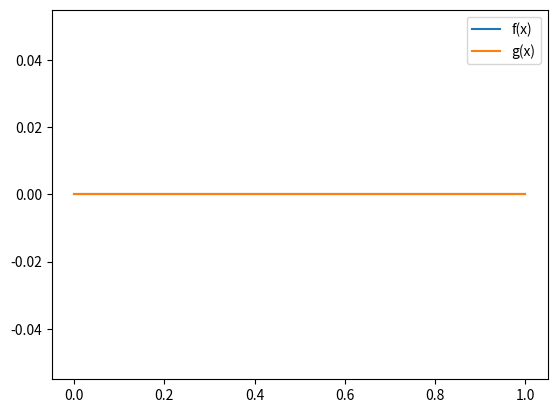
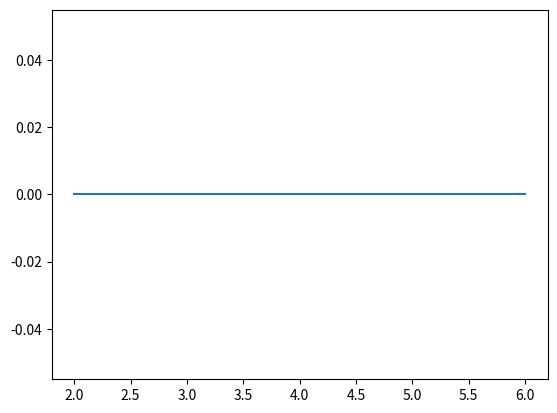

Write Python code to recreate these figures, in order.
# Import the `numpy` and `math` modules.
import numpy as np
import math

# Import the `matplotlib` module.
import matplotlib.pyplot as plt

# Create an RNG, with a seed of 10.
rng = np.random.default_rng(10)

class SampleAnalytic:
    """
    Base class to analytically sample a distribution from a random
    distribution.
    """

    def __init__(self, rng, xmin, xmax):
        """
        Initialize the sampler, given the limits on f(x).

        rng:  uniform random number generator, should have method `uniform()`.
        xmin: lower bound of the sampling region.
        xmax: upper bound of the sampling region.
        """
        self.rng = rng
        self.xmin = xmin
        self.xmax = xmax
        self.F_xmin = self.F(xmin)
        self.area = self.F(xmax) - self.F(xmin)

    def f(self, x):
        """
        Return the function being sampled, f(x). This method is not necessary,
        but very useful for importance sampling and checking the distribution.

        x: value to calculate f(x) for.
        """
        # Implment f(x) here.
        return 0.0

    def F(self, x):
        """
        Returns F(x), the indefinite integral for f(x).

        x: value to calculate the indefinite integral for f(x).
        """
        # Implement F(x) here.
        return 0.0

    def F_inv(self, f):
        """
        Returns the inverse of the F(x).

        F: the value of F(x) to calculate the inverse.
        """
        # Implement F^-1(x) here.
        return 0.0

    def __call__(self):
        """
        Return the sampled value.
        """
        # Define the function from above that transforms a uniformly sampled
        # random number to the desired distribution.
        return 0.0

class SampleLinear(SampleAnalytic):
    """
    Class to analytically sample a linear function.
    """

    def __init__(self, rng, xmin, xmax, m, b):
        """
        Initialize the sampler, given the limits on f(x) and the linear
        parameters.

        f(x) = mx + b

        rng:  uniform random number generator, should have method `uniform()`.
        xmin: lower bound of the sampling region.
        xmax: upper bound of the sampling region.
        m:    slope of the linear distribution.
        b:    intercept of the linear distribution.
        """
        # Set the linear parameters. This must be done before the base class
        # is initialized.
        # Initialize the base class.

    def f(self, x):
        """
        Return the function being sampled, f(x).

        x: value to calculate f(x) for.
        """
        return 0.0

    def F(self, x):
        """
        Returns F(x), the indefinite integral for f(x).

        x: value to calculate the indefinite integral for f(x).
        """
        return 0.0

    def F_inv(self, f):
        """
        Returns the inverse of the F(x).

        F: the value of F(x) to calculate the inverse.
        """
        # Handle the special case of no slope.
        return 0.0

def plot_sampler(sampler, n=100000, bins=50, points=1000):
    """
    Plots the distribution from a sampler for a specific distribution.

    sampler: random number sampler.
    n:       number of points to sample.
    bins:    number of bins in the histogram.
    points:  number of points to evaluate for the function.
    """
    # Sample the distribution.
    rns = []
    for i in range(0, n):
        # Store the value.
        rns += [sampler()]

    # Calculate the target function.
    xs = np.linspace(sampler.xmin, sampler.xmax, points)
    fs = [sampler.f(x) / sampler.area for x in xs]

    # Create the plot.
    fig, ax = plt.subplots()

    # Draw the histogram.
    ax.hist(rns, bins=bins, density=True, label="generated")

    # Draw the target function, make sure to normalize.
    ax.plot(xs, fs, label="target")

    # Draw the legend.
    ax.legend()

    return fig, ax

# Create the sampler.

# Call the `plot_sampler` method.

class SampleCauchy(SampleAnalytic):
    """
    Class to analytically sample a Cauchy function.
    """

    def __init__(self, rng, xmin, xmax, x0, gamma):
        """
        Initialize the sampler, given the limits on f(x) and the linear
        parameters.

        f(x) = 1/pi * (gamma/(x - x0)^2 + gamma^2)

        rng:   uniform random number generator, should have method `uniform()`.
        xmin:  lower bound of the sampling region.
        xmax:  upper bound of the sampling region.
        x0:    location parameter.
        gamma: scale parameter.
        """
        # Set the parameters.
        # Initialize the base class.
        super().__init__(rng, xmin, xmax)

    def f(self, x):
        """
        Return the function being sampled, f(x).

        x: value to calculate f(x) for.
        """
        return 0.0

    def F(self, x):
        """
        Returns F(x), the indefinite integral for f(x).

        x: value to calculate the indefinite integral for f(x).
        """
        return 0.0

    def F_inv(self, f):
        """
        Returns the inverse of the F(x).

        F: the value of F(x) to calculate the inverse.
        """
        return 0.0

# Create the sampler.

# Plot the comparison.

# Create the sampler.

# Plot the comparison.

class Histogram:
    """
    Histogram for binned sampling.
    """

    def __init__(self, f, xmin, xmax, bins=50):
        """
        Initialize the histogram.

        f:     function to sample, should be callable, `f(x)`.
        xmin:  minimum x value.
        xman:  maximum x value.
        nbins: number of bins.
        """
        # Store the x minimum and maximum. Not necessary, but useful to
        # keep track of.
        self.xmin = xmin
        self.xmax = xmax

        # Define the histogram edges, use `numpy.linspace`.
        self.edges = np.linspace(xmin, xmax, bins)

        # Define the PDF and CDF.
        self.pdf = []
        self.cdf = []
        pdf_sum = 0
        for i, xmax in enumerate(self.edges[1:]):
            # Calculate the PDF and append.

            # Calculate the CDF and append.
            pass

        # We store the normalization for the PDF. This is just `pdf_sum` times
        # bin width.

        # The PDF is not yet a PDF, so we normalize it.

        # The CDF is also not yet a CDF, so we normalize it.

        # We now turn the CDF into edges for the inverse CDF, by prepending
        # the CDF by 0, since the CDF must start at 0.

    def bin(self, x, edges=None):
        """
        Return the bin for a given x.

        x:     value to find the bin for.
        edges: optionally, edges of the histogram. The default is to use the
               edges of the histogram. This allows us to use this method when
               finding the bin for the inverse CDF.
        """
        # If no edges are provided, default to `self.edges`.

        # Loop over the edges. Skip the
        for bin, edge in enumerate(edges[1:]):
            # Return if `x` is less than the edge.
            # For underflow, just return the first bin.
            pass

        # If overflow, just return the last bin.

    def bin_icdf(self, r):
        """
        Return the bin from the inverse CDF.
        """
        # Set the `edges` argument to `self.edges_icdf` and use the `bin`
        # method.
        return self.bin(r, self.edges_icdf)

# Create the linear sampler for its function and integral.

# Create a histogram for the function of this sampler.

# Create a figure.

# Plot the binned PDF.

# Plot the analytic PDF. We need to make sure to normalize the integral here.

# Create the legend.

# Create a figure.

# Plot the binned CDF.

# Plot the analytic CDF.

# Create the legend.

class SampleBinned:
    """
    Sampler using binned sampling.
    """

    def __init__(self, rng, hist):
        """
        Initialize the sampler.

        rng:  uniform random number generator, should have method `uniform()`.
        hist: histogram to sample from.
        """
        # Store the RNG, histogram, xmin, and xmax.

        # Set the area for `plot_sampler`. Since the binned PDF is normalized,
        # this is just 1.

    def f(self, x):
        """
        Return the sampled function. This is the binned PDF being sampled.
        Needed for `plot_sampler`.

        x: value to calculate f(x) for.
        """
        # Return 0 if outside the range.
        # Return the binned PDF otherwise.

    def __call__(self):
        """
        Return the sampled value.
        """
        # Sample a uniform random number.

        # Get the bin from the inverted CDF.

        # Get the edges for this bin.

        # Uniformly sample between these values and return.

# Create the linear sampler for its function and integral.

# Create the histogram.

# Create the sampler.

# Plot the comparison.

# Create the linear sampler for its function and integral.

# Create the histogram.

# Create the sampler.

# Plot the comparison.

class SampleAOR:
    """
    Class to perform accept-or-reject sampling.
    """

    def __init__(self, rng, xmin, xmax, f, fmax=None, grid=100):
        """
        Initialize the sampler.

        rng:    uniform random number generator, should have method `uniform()`.
        xmin:   minimum x value.
        xman:   maximum x value.
        f:      function to sample, should be callable, `f(x)`.
        fmax:   maximum of f(x), if not provided, then found numerically.
        grid:   number of points to numerically find maximum of f(x).
        """
        # Store the necessary members.

        # It is useful to track the efficiency of the generator. Store the
        # number of accept and reject attempts.

        # Find the maximum for f(x) with a simple grid search if not supplied.

    def e(self):
        """
        Return the current efficiency of the sampler.
        """
        # This is defined as n_accept/n_total.

    def __call__(self, nmax=10000):
        """
        Sample from the target distribution.

        nmax: only sample this many times before giving up.
        """
        # Loop over the maximum number of attempts.
        for i in range(0, nmax):
            # Generate the two necessary uniform random numbers.
            # Transform `r1` to an x.
            # Transform `r2` to y.
            # Check if y < f(x).
            pass

# Create the linear sampler for its function and integral.

# Create the sampler.

# Set the area of the `sampler` to that of the `line`.

# Plot the comparison.

# Use the `e()` method of the `SampleAOR` class.

# Create the Cauchy sampler for its function and integral.

# Create the sampler.

# Set the area of the `sampler` to that of the `cauchy`.

# Plot the comparison.

# Use the `e()` method of the `SampleAOR` class.

# Create the Cauchy sampler for its function and integral.

# Incorrectly set an `fmax` that is half f(x0).

# Create the sampler.

# Set the area of the `sampler` to that of the `cauchy`.

# Plot the comparison.

class SampleImportance:
    """
    Class to perform importance sampling.
    """

    def __init__(self, rng, xmin, xmax, f, g, grng):
        """
        Initialize the sampler.

        rng:  uniform random number generator, with method `uniform()`.
        xmin: minimum x value.
        xman: maximum x value.
        f:    function to sample, should be callable, `f(x)`.
        g:    function that bounds f(x), should be callable `g(x)`.
        grng: samples `g(x)`, should be callable `gnrg()`.
        """
        # Store the necessary members.

        # It is useful to track the efficiency of the generator. Store the
        # number of accept and reject attempts.

    def e(self):
        """
        Return the current efficiency of the sampler.
        """
        # This is defined as n_accept/n_total.

    def __call__(self, nmax=10000):
        """
        Sample from the target distribution.

        nmax: only sample this many times before giving up.
        """
        # Loop over the maximum number of attempts.
        for i in range(0, nmax):
            # Generate `x` from the g(x) sampler.
            # Generate a uniform random number.
            # Transform `r` to y.
            # Check if y < f(x).
            pass

# Create the two samplers.
f_sampler = SampleLinear(rng, 0, 1, 3, 2)
g_sampler = SampleLinear(rng, 0, 1, 4, 3)

# Create our x points.
xs = np.linspace(0, 1)

# Create our plot.
fig, ax = plt.subplots()

# Plot the two lines.
ax.plot(xs, [f_sampler.f(x) for x in xs], label="f(x)")
ax.plot(xs, [g_sampler.f(x) for x in xs], label="g(x)")

# Draw a legend.
ax.legend();

# Create the f(x) linear sampler for its function and integral.

# Create the g(x) linear sampler.

# Create the sampler.

# Set the area of the `sampler` to that of the `line`.

# Plot the comparison.

# Use the `e()` method of the `SampleImportance` class.

# The exact efficiency should just be the integral of f(x) over g(x).

# Create the f(x) linear sampler for its function and integral.

# If g(x) = f(x), we then we are completely efficient.
# Create the g(x) linear sampler.

# Create the sampler.

# Set the area of the `sampler` to that of the `line`.

# Plot the comparison.

# Use the `e()` method of the `SampleImportance` class.

class SampleMulti:
    """
    Class to perform multichannel sampling.
    """

    def __init__(self, rng, xmin, xmax, f, grngs):
        """
        Initialize the sampler.

        rng:   uniform random number generator, with method `uniform()`.
        xmin:  minimum x value.
        xman:  maximum x value.
        f:     function to sample, should be callable, `f(x)`.
        grngs: samplers for g_i(x) which summed bound f(x). Should be derived
               from `SampleAnalytic` class.
        """
        # Store the necessary members.
        self.rng = rng
        self.xmin = xmin
        self.xmax = xmax
        self.f = f
        self.grngs = grngs

        # Calculate the channel weights. This is the integral over the sampling
        # range per channel. We could also just use the `area` member.
        areas = [grng.F(xmax) - grng.F(xmin) for grng in grngs]
        # Next, we calculate the total sum.
        area_sum = sum(areas)
        # Finally, we construct `wgts` to be the running cumulative weight.
        # We can then sample a uniform random number, and loop over the weights
        # to select the channel. This is implemented in the `channel` method.
        wgt_sum = 0
        self.wgts = []
        for area in areas:
            wgt_sum += area / area_sum
            self.wgts += [wgt_sum]

        # It is useful to track the efficiency of the generator. Store the
        # number of accept and reject attempts.
        self.accept = 0
        self.reject = 0

    def e(self):
        """
        Return the current efficiency of the sampler.
        """
        # This is defined as n_accept/n_total.
        return self.accept / (self.accept + self.reject)

    def channel(self):
        """
        Randomly sample one of the channels according to their
        probabilities.
        """
        r = self.rng.uniform()
        for i, wgt in enumerate(self.wgts):
            if r < wgt:
                return i
        return i

    def __call__(self, nmax=10000):
        """
        Sample from the target distribution.

        nmax: only sample this many times before giving up.
        """
        # Loop over the maximum number of attempts.
        for i in range(0, nmax):
            # Choose the channel.
            i = self.channel()
            # Generate `x` from the g(x) sampler.
            x = self.grngs[i]()
            # Generate a uniform random number.
            r = self.rng.uniform()
            # Transform `r` to y.
            y = r * self.grngs[i].f(x)
            # Check if y < f(x).
            if y < self.f(x):
                self.accept += 1
                return x
            else:
                self.reject += 1

# Create our signal and background functions.
signal = SampleCauchy(rng, 2, 6, 3.1, 0.1)
background = SampleLinear(rng, signal.xmin, signal.xmax, -1, 6)

# Create our x points.
xs = np.linspace(signal.xmin, signal.xmax, 1000)

# Create our plot.
fig, ax = plt.subplots()

# Plot the two lines.
ax.plot(xs, [signal.f(x) + background.f(x) for x in xs]);

# Sample the distributions and add together.

# Create the plot.

# Draw the histogram.

# Create our signal and background functions.

# Create a function that is the sum of the signal and background.
# We use a lambda function, which is an anonymous function (we don't
# use `def` to define it).

# Create the sampler.

# Set the area of the `sampler` to that of the signal + background. This
# is not needed for the sampling, just the comparison.

# Plot the comparison.

def integrate_midpoint(f, xmin, xmax, ndiv=1000):
    """
    Evaluate the definite integral of f(x) using the midpoint rule.

    f:    function to integrate, should be callable as `f(x)`.
    xmin: lower bound.
    xmax: upper bound.
    ndiv: number of divisions.
    """
    # Subdivide into division over the range of integration.
    # Calculate the division width.
    # Sum the integral for each midpoint.

def function_lff(x, a, b, m):
    """
    Return the Lund fragmentation function.

    a: the power shape parameter.
    b: the exponential shape parameter.
    m: the transverse mass parameter.
    """
    # Return 0 if x is 0.
    # Return the function.

# Create the x values.

# Define the parameters.

# Calculate the function at these points.

# Create the plot and plot the curve.

# The integrate method cannot pass arguments to f(x). So we use a lambda
# function here to pass the parameters that we want.

# Perform the integration and print.

# The integrate method cannot pass arguments to f(x). So we use a lambda
# function here to pass the parameters that we want.

# Perform the integration and print.

def integrate_trapezoid(f, xmin, xmax, ndiv=1000):
    """
    Evaluate the definite integral of f(x) using the trapezoid rule.

    f:    function to integrate, should be callable as `f(x)`.
    xmin: lower bound.
    xmax: upper bound.
    ndiv: number of divisions.
    """
    # Subdivide into division over the range of integration.
    # Calculate the division width.
    # Sum the integral for each trapezoid.

# The integrate method cannot pass arguments to f(x). So we use a lambda
# function here to pass the parameters that we want.

# Perform the integration and print.

def integrate_mc(rng, f, xmin, xmax, nsample=1000):
    """
    Evaluate the definite integral of f(x) using MC integration.

    rng:     random number generator with `uniform()` method.
    f:       function to integrate, should be callable as `f(x)`.
    xmin:    lower bound.
    xmax:    upper bound.
    nsample: number of points to sample.
    """
    # Sample the points while tracking the sum of the function.
    for i in range(0, nsample):
        # Sample a uniform random number between xmin and xmax.
        # Calculate the function and sum.
        pass
    # Return the mean times the volume.

# The integrate method cannot pass arguments to f(x). So we use a lambda
# function here to pass the parameters that we want.

# Perform the integration and print.

def integrate_mc_strat(rng, f, xmin, xmax, nsample=1000, mdiv=4, nwarm=100):
    """
    Evaluate the definite integral of f(x) using stratified MC integration.
    Returns a tuple of `integral`, `[counts]` so that the division of counts
    can be analyzed.

    rng:     random number generator with `uniform()` method.
    f:       function to integrate, should be callable as `f(x)`.
    xmin:    lower bound.
    xmax:    upper bound.
    nsample: number of points to sample.
    mdiv:    number of subdivisions.
    nwarm:   number of warmup points used to calculate the variance.
    """
    # Set up the edges for the subdivisions. Since we sample x from a uniform
    # distribution, these edges should just run from 0 to 1, we can then
    # transform to xmin to max.

    # Set up the sum of f(x) for each subdivision. We use this for the
    # variance.
    # Set up the number of sampled points per subdivision.

    # We now need perform a warmup integration to determine our variances.
    # There are other ways to do this, but for simplicity, we sample `nwarm`
    # points per subdivision.
    for j in range(0, mdiv - 1):
        # Calculate the variance for this subdivision.
        # Update the sum of variances.
        pass

    # Sample the points while tracking the sums of the function.
    for i in range(0, nsample):
        # Choose which subdivision `j` to sample from based on the relative
        # variance.

        # Sample a uniform random number between xmin and xmax for the chosen
        # subdivision.
        # Calculate the function and update the sums and counts.
        pass

    # Return the summed subdivision integrals.

# The integrate method cannot pass arguments to f(x). So we use a lambda
# function here to pass the parameters that we want.

# We perform the integration and print the returned number of counts list.

# The integrate method cannot pass arguments to f(x). So we use a lambda
# function here to pass the parameters that we want.

# Perform the integration and print.

# The integrate method cannot pass arguments to f(x). So we use a lambda
# function here to pass the parameters that we want.

# Create the sampler.

# Sample 10000 points.

# Calculate the integral from the efficiency and print.